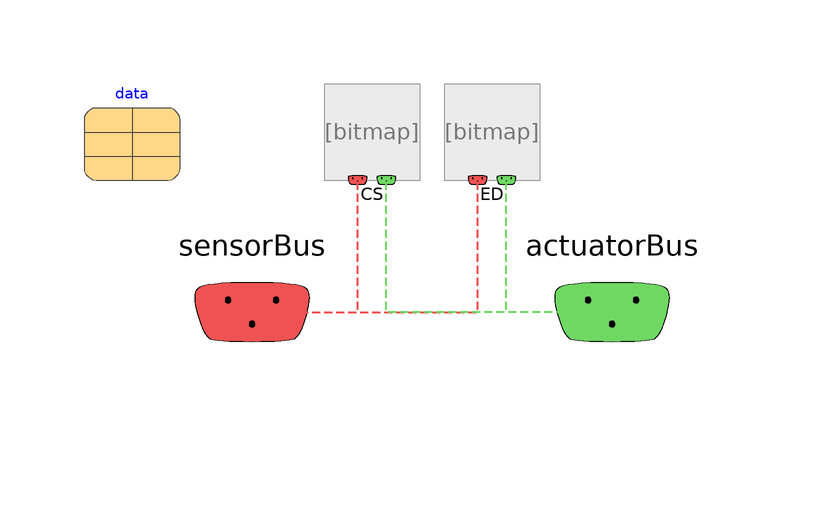

The Modelica model whose source follows is shown above as a component diagram (icons at their Placement, wires along their Line points).

partial model Partial_SubSystem

      extends NHES.Systems.BaseClasses.Partial_SubSystem;

      extends Record_SubSystem;

      replaceable Partial_ControlSystem CS annotation (choicesAllMatching=true,
          Placement(transformation(extent={{-18,122},{-2,138}})));
      replaceable Partial_EventDriver ED annotation (choicesAllMatching=true,
          Placement(transformation(extent={{2,122},{18,138}})));
      replaceable Record_Data data
        annotation (Placement(transformation(extent={{-58,122},{-42,138}})));

      SignalSubBus_ActuatorInput actuatorBus
        annotation (Placement(transformation(extent={{10,80},{50,120}}),
            iconTransformation(extent={{10,80},{50,120}})));
      SignalSubBus_SensorOutput sensorBus
        annotation (Placement(transformation(extent={{-50,80},{-10,120}}),
            iconTransformation(extent={{-50,80},{-10,120}})));

    equation
      connect(sensorBus, ED.sensorBus) annotation (Line(
          points={{-30,100},{-16,100},{7.6,100},{7.6,122}},
          color={239,82,82},
          pattern=LinePattern.Dash,
          thickness=0.5));
      connect(sensorBus, CS.sensorBus) annotation (Line(
          points={{-30,100},{-12.4,100},{-12.4,122}},
          color={239,82,82},
          pattern=LinePattern.Dash,
          thickness=0.5));
      connect(actuatorBus, CS.actuatorBus) annotation (Line(
          points={{30,100},{12,100},{-7.6,100},{-7.6,122}},
          color={111,216,99},
          pattern=LinePattern.Dash,
          thickness=0.5));
      connect(actuatorBus, ED.actuatorBus) annotation (Line(
          points={{30,100},{20,100},{12.4,100},{12.4,122}},
          color={111,216,99},
          pattern=LinePattern.Dash,
          thickness=0.5));

      annotation (
        defaultComponentName="changeMe",
        Icon(coordinateSystem(preserveAspectRatio=false, extent={{-100,-100},{100,
                100}}), graphics={
            Text(
              extent={{-94,82},{94,74}},
              lineColor={0,0,0},
              lineThickness=1,
              fillColor={255,255,237},
              fillPattern=FillPattern.Solid,
              textString="Change Me"),
            Bitmap(extent={{96,-94},{-94,94}}, fileName=
                  "modelica://NHES/Icons/BalanceOfPlantPackage/HRSG.png"),
            Rectangle(
              extent={{-94,94},{94,-94}},
              lineColor={0,0,0},
              fillPattern=FillPattern.None,
              lineThickness=1),
            Rectangle(
              extent={{94,98},{96,-94}},
              lineColor={0,0,0},
              fillPattern=FillPattern.Solid,
              lineThickness=1,
              fillColor={0,0,0}),
            Rectangle(
              extent={{-26,84},{24,70}},
              lineColor={242,242,242},
              lineThickness=1,
              fillColor={242,242,242},
              fillPattern=FillPattern.Solid),
            Text(
              extent={{-94,94},{94,66}},
              textColor={0,0,0},
              textString="%name")}),
        Diagram(coordinateSystem(preserveAspectRatio=false, extent={{-100,-100},{
                100,140}})));
    end Partial_SubSystem;